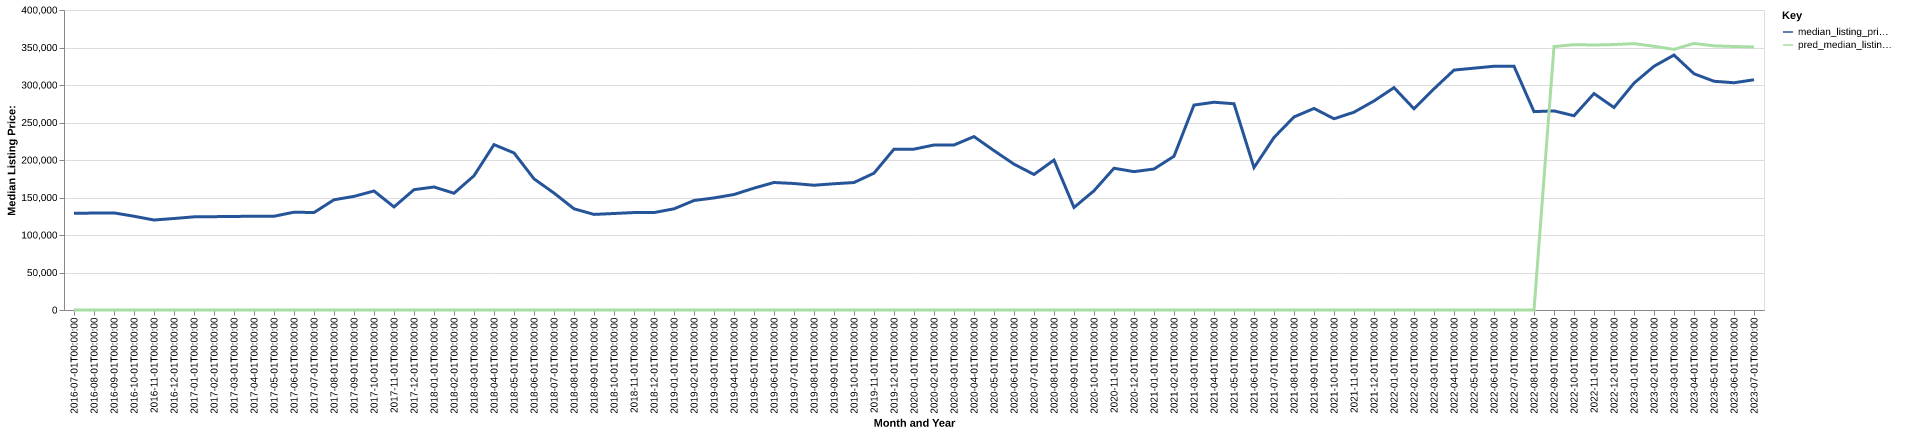

Source data for this figure (header and first rows):
date, time_idx, median_listing_price, thirty_year_interest_rate_five, month, county_name, active_listing_count, median_days_on_market, pred_median_listing_price, month_year
2016-07-01, 0, 129000, 3.72, 7, lake, or, 75.0, 86.0, 0, Jul-2016
2016-08-01, 1, 129225, 3.73, 8, lake, or, 68.0, 105.0, 0, Aug-2016
2016-09-01, 2, 129450, 3.66, 9, lake, or, 64.0, 96.0, 0, Sep-2016
2016-10-01, 3, 125000, 3.64, 10, lake, or, 55.0, 104.0, 0, Oct-2016
2016-11-01, 4, 120000, 3.66, 11, lake, or, 56.0, 121.0, 0, Nov-2016
2016-12-01, 5, 122000, 3.48, 12, lake, or, 58.0, 139.0, 0, Dec-2016
2017-01-01, 6, 124225, 3.45, 1, lake, or, 60.0, 145.0, 0, Jan-2017
2017-02-01, 7, 124450, 3.5, 2, lake, or, 59.0, 135.0, 0, Feb-2017
2017-03-01, 8, 124750, 3.52, 3, lake, or, 64.0, 111.0, 0, Mar-2017
2017-04-01, 9, 125000, 4.03, 4, lake, or, 63.0, 96.0, 0, Apr-2017
2017-05-01, 10, 125000, 4.32, 5, lake, or, 58.0, 108.0, 0, May-2017
2017-06-01, 11, 130425, 4.2, 6, lake, or, 62.0, 114.0, 0, Jun-2017
2017-07-01, 12, 129950, 4.19, 7, lake, or, 65.0, 95.0, 0, Jul-2017
2017-08-01, 13, 146975, 4.3, 8, lake, or, 72.0, 82.0, 0, Aug-2017
2017-09-01, 14, 151500, 4.1, 9, lake, or, 69.0, 91.0, 0, Sep-2017
2017-10-01, 15, 158675, 4.05, 10, lake, or, 66.0, 98.0, 0, Oct-2017
2017-11-01, 16, 137425, 3.94, 11, lake, or, 60.0, 119.0, 0, Nov-2017
2017-12-01, 17, 160450, 4.03, 12, lake, or, 57.0, 128.0, 0, Dec-2017
2018-01-01, 18, 164000, 3.93, 1, lake, or, 52.0, 129.0, 0, Jan-2018
2018-02-01, 19, 155700, 3.83, 2, lake, or, 52.0, 131.0, 0, Feb-2018
2018-03-01, 20, 179000, 3.94, 3, lake, or, 47.0, 130.0, 0, Mar-2018
2018-04-01, 21, 220500, 3.95, 4, lake, or, 46.0, 105.0, 0, Apr-2018
2018-05-01, 22, 209450, 3.99, 5, lake, or, 43.0, 62.0, 0, May-2018
2018-06-01, 23, 174900, 4.15, 6, lake, or, 49.0, 65.0, 0, Jun-2018
2018-07-01, 24, 155925, 4.4, 7, lake, or, 47.0, 58.0, 0, Jul-2018
2018-08-01, 25, 134950, 4.46, 8, lake, or, 50.0, 71.0, 0, Aug-2018
2018-09-01, 26, 127450, 4.58, 9, lake, or, 59.0, 79.0, 0, Sep-2018
2018-10-01, 27, 128675, 4.66, 10, lake, or, 52.0, 81.0, 0, Oct-2018
2018-11-01, 28, 129925, 4.62, 11, lake, or, 54.0, 106.0, 0, Nov-2018
2018-12-01, 29, 129900, 4.54, 12, lake, or, 51.0, 112.0, 0, Dec-2018
2019-01-01, 30, 134900, 4.6, 1, lake, or, 47.0, 132.0, 0, Jan-2019
2019-02-01, 31, 146000, 4.72, 2, lake, or, 47.0, 157.0, 0, Feb-2019
2019-03-01, 32, 149429, 4.9, 3, lake, or, 44.0, 151.0, 0, Mar-2019
2019-04-01, 33, 154000, 4.94, 4, lake, or, 40.0, 133.0, 0, Apr-2019
2019-05-01, 34, 162500, 4.75, 5, lake, or, 50.0, 60.0, 0, May-2019
2019-06-01, 35, 170000, 4.51, 6, lake, or, 51.0, 58.0, 0, Jun-2019
2019-07-01, 36, 168675, 4.41, 7, lake, or, 53.0, 75.0, 0, Jul-2019
2019-08-01, 37, 166336, 4.41, 8, lake, or, 52.0, 83.0, 0, Aug-2019
2019-09-01, 38, 168341, 4.2, 9, lake, or, 48.0, 86.0, 0, Sep-2019
2019-10-01, 39, 169950, 4.14, 10, lake, or, 46.0, 88.0, 0, Oct-2019
2019-11-01, 40, 182450, 3.84, 11, lake, or, 42.0, 96.0, 0, Nov-2019
2019-12-01, 41, 214500, 3.81, 12, lake, or, 38.0, 121.0, 0, Dec-2019
2020-01-01, 42, 214500, 3.75, 1, lake, or, 33.0, 119.0, 0, Jan-2020
2020-02-01, 43, 220000, 3.73, 2, lake, or, 27.0, 128.0, 0, Feb-2020
2020-03-01, 44, 220000, 3.78, 3, lake, or, 28.0, 102.0, 0, Mar-2020
2020-04-01, 45, 231225, 3.75, 4, lake, or, 28.0, 80.0, 0, Apr-2020
2020-05-01, 46, 212500, 3.74, 5, lake, or, 30.0, 46.0, 0, May-2020
2020-06-01, 47, 194450, 3.72, 6, lake, or, 28.0, 41.0, 0, Jun-2020
2020-07-01, 48, 180725, 3.49, 7, lake, or, 26.0, 66.0, 0, Jul-2020
2020-08-01, 49, 199900, 3.65, 8, lake, or, 24.0, 75.0, 0, Aug-2020
2020-09-01, 50, 136725, 3.33, 9, lake, or, 20.0, 78.0, 0, Sep-2020
2020-10-01, 51, 159000, 3.28, 10, lake, or, 21.0, 64.0, 0, Oct-2020
2020-11-01, 52, 189000, 3.21, 11, lake, or, 20.0, 86.0, 0, Nov-2020
2020-12-01, 53, 184475, 3.07, 12, lake, or, 17.0, 106.0, 0, Dec-2020
2021-01-01, 54, 188000, 2.99, 1, lake, or, 13.0, 105.0, 0, Jan-2021
2021-02-01, 55, 205000, 2.93, 2, lake, or, 14.0, 39.0, 0, Feb-2021
2021-03-01, 56, 273250, 2.88, 3, lake, or, 14.0, 33.0, 0, Mar-2021
2021-04-01, 57, 277000, 2.84, 4, lake, or, 16.0, 54.0, 0, Apr-2021
2021-05-01, 58, 275000, 2.71, 5, lake, or, 16.0, 72.0, 0, May-2021
2021-06-01, 59, 189900, 2.79, 6, lake, or, 26.0, 39.0, 0, Jun-2021
... 25 more rows
